Run: headless pygame with SDL's dummy video driver; simulated clock (each Clock.tick advances the game by its frame time, no real sleeping); random seed 0; keys injected as events and as key.get_pressed() state; no mouse input.
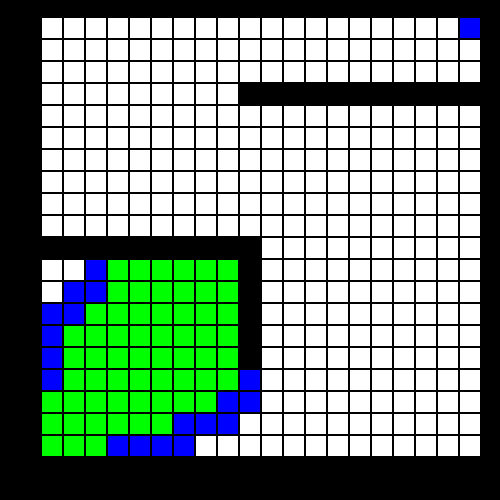
Frame 1 of 4 · flips 1–60 · no input
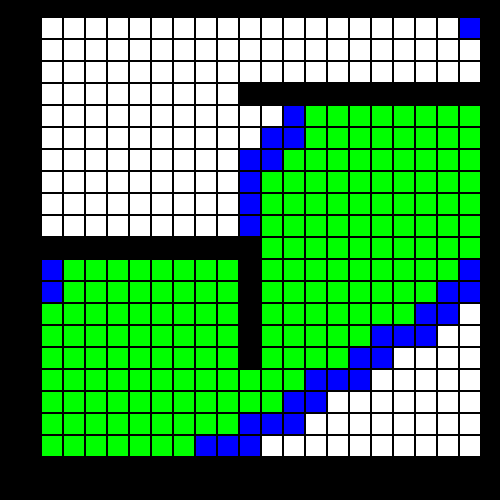
Frame 2 of 4 · flips 61–180 · tapped SPACE, RETURN · held RIGHT (→), D
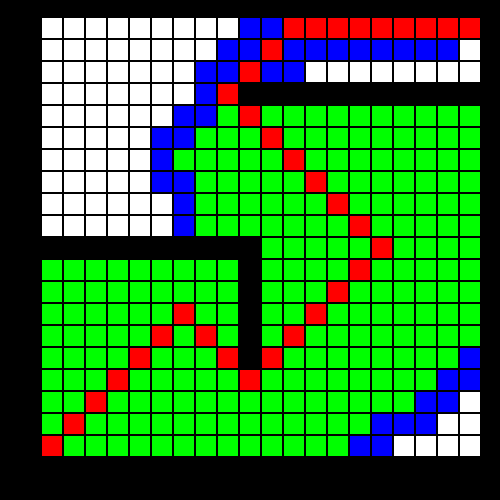
Frame 3 of 4 · flips 181–300 · held DOWN (↓), S
Frame 4 of 4 · flips 301–420 · held LEFT (←), A, UP (↑), W · screen unchanged from frame 3, image omitted

The pygame program that drew these frames:

import pygame
import heapq

# --- Configuration ---
WIDTH = 20
HEIGHT = 20
MARGIN = 2
ROWS = 20
COLS = 20
GRID_OFFSET_X = 40
GRID_OFFSET_Y = 40

# Colors
BLACK = (0, 0, 0)
WHITE = (255, 255, 255)
BLUE = (0, 0, 255)
GREEN = (0, 255, 0)
RED = (255, 0, 0)

# Source and destination
src = (0, 0)
dest = (19, 19)
path = []

# --- Classes ---

class Field:
    def __init__(self, row, col, is_obstacle=False, is_start=False, is_goal=False):
        self.row = row
        self.col = col
        self.is_obstacle = is_obstacle
        self.is_start = is_start
        self.is_goal = is_goal
        self.color = WHITE

    def draw(self, screen):
        color = self.color
        if self.is_obstacle:
            color = BLACK
        elif self.is_start:
            color = GREEN
        elif self.is_goal:
            color = BLUE

        x = (MARGIN + WIDTH) * self.col + MARGIN + GRID_OFFSET_X
        y = size[1] - ((MARGIN + HEIGHT) * (self.row + 1)) - MARGIN - GRID_OFFSET_Y
        pygame.draw.rect(screen, color, [x, y, WIDTH, HEIGHT])


class Grid:
    def __init__(self, rows, cols):
        self.rows = rows
        self.cols = cols
        self.grid = [[Field(r, c) for c in range(cols)] for r in range(rows)]

        # Obstacles
        for y in range(9, 20):
            self.grid[16][y].is_obstacle = True
        for y in range(0, 10):
            self.grid[9][y].is_obstacle = True
        for x in range(4, 10):
            self.grid[x][9].is_obstacle = True

        # Start and goal
        self.grid[src[0]][src[1]].is_start = True
        self.grid[dest[0]][dest[1]].is_goal = True

    def draw(self, screen):
        for row in self.grid:
            for field in row:
                field.draw(screen)


class Cell:
    def __init__(self):
        self.parent = (-1, -1)
        self.f = float('inf')
        self.g = float('inf')
        self.h = 0


def is_valid(row, col):
    return 0 <= row < ROWS and 0 <= col < COLS

def is_unblocked(grid, row, col):
    return grid[row][col] == 1

def is_destination(row, col, dest):
    return (row, col) == dest

def calculate_h_value(row, col, dest):
    return ((row - dest[0]) ** 2 + (col - dest[1]) ** 2) ** 0.5

def trace_path(cell_details, dest):
    row, col = dest
    path = []

    while cell_details[row][col].parent != (row, col):
        path.append((row, col))
        row, col = cell_details[row][col].parent
    path.append((row, col))
    path.reverse()
    return path


def a_star_search(grid, src, dest):
    closed_list = [[False] * COLS for _ in range(ROWS)]
    cell_details = [[Cell() for _ in range(COLS)] for _ in range(ROWS)]

    sr, sc = src
    cell_details[sr][sc].f = 0
    cell_details[sr][sc].g = 0
    cell_details[sr][sc].parent = (sr, sc)

    open_list = []
    heapq.heappush(open_list, (0.0, sr, sc))

    while open_list:
        _, r, c = heapq.heappop(open_list)
        closed_list[r][c] = True

        directions = [(0,1),(1,0),(-1,0),(0,-1), (1,1),(1,-1),(-1,1),(-1,-1)]

        for dr, dc in directions:
            nr, nc = r + dr, c + dc
            if is_valid(nr, nc) and is_unblocked(grid, nr, nc) and not closed_list[nr][nc]:
                if is_destination(nr, nc, dest):
                    cell_details[nr][nc].parent = (r, c)
                    path = trace_path(cell_details, dest)
                    yield {'type': 'done', 'path': path}
                    return

                g_new = cell_details[r][c].g + 1.0
                h_new = calculate_h_value(nr, nc, dest)
                f_new = g_new + h_new

                if cell_details[nr][nc].f > f_new:
                    cell_details[nr][nc].f = f_new
                    cell_details[nr][nc].g = g_new
                    cell_details[nr][nc].h = h_new
                    cell_details[nr][nc].parent = (r, c)
                    heapq.heappush(open_list, (f_new, nr, nc))

        yield {'type': 'searching', 'open': open_list.copy(), 'closed': closed_list.copy()}


# ---
pygame.init()
grid_obj = Grid(ROWS, COLS)
size = (500, 500)
screen = pygame.display.set_mode(size)
pygame.display.set_caption("My Game")
clock = pygame.time.Clock()
done = False


grid_matrix = [[1 if not f.is_obstacle else 0 for f in row] for row in grid_obj.grid]
search_gen = a_star_search(grid_matrix, src, dest)

# --- main Loop ---
while not done:
    for event in pygame.event.get():
        if event.type == pygame.QUIT:
            done = True

    screen.fill(BLACK)
    grid_obj.draw(screen)


    try:
        result = next(search_gen)
        if result['type'] == 'done':
            path = result['path']
            searching = False
        elif result['type'] == 'searching':
            open_nodes = result['open']
            closed_nodes = result['closed']
    except StopIteration:
        pass

    # closed list
    for r in range(ROWS):
        for c in range(COLS):
            if closed_nodes[r][c]:
                x = (MARGIN + WIDTH) * c + MARGIN + GRID_OFFSET_X
                y = size[1] - ((MARGIN + HEIGHT) * (r + 1)) - MARGIN - GRID_OFFSET_Y
                pygame.draw.rect(screen, GREEN, [x, y, WIDTH, HEIGHT])

    #open list
    for _, r, c in open_nodes:
        x = (MARGIN + WIDTH) * c + MARGIN + GRID_OFFSET_X
        y = size[1] - ((MARGIN + HEIGHT) * (r + 1)) - MARGIN - GRID_OFFSET_Y
        pygame.draw.rect(screen, BLUE, [x, y, WIDTH, HEIGHT])

    #draw final path if found
    for row, col in path:
        x = (MARGIN + WIDTH) * col + MARGIN + GRID_OFFSET_X
        y = size[1] - ((MARGIN + HEIGHT) * (row + 1)) - MARGIN - GRID_OFFSET_Y
        pygame.draw.rect(screen, RED, [x, y, WIDTH, HEIGHT])

    pygame.display.flip()
    clock.tick(10)

pygame.quit()
